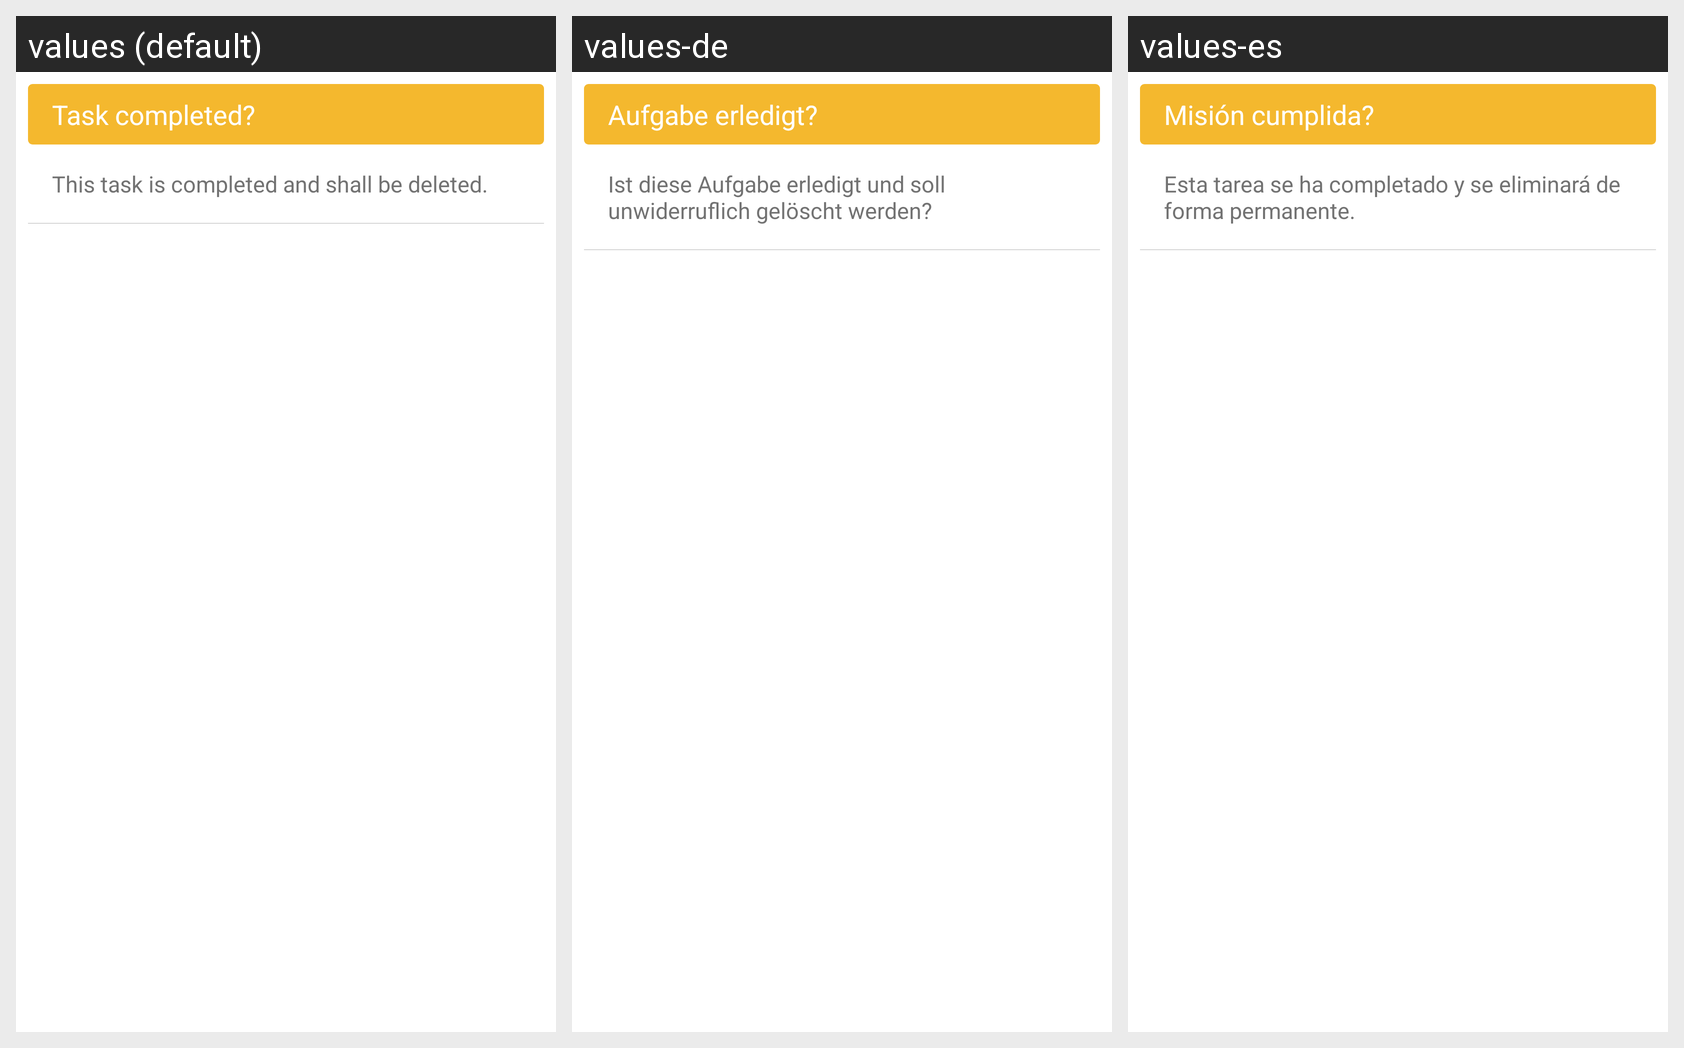

Strings drawn on this Android screen and how each of the app's shown locales translates them:
Android screen res/layout/fragment_dialog_check_aufgabe.xml rendered under 3 locales, left to right: values (default), values-de, values-es. Device: Nexus 5 (rendered at 1080×1920; each locale shown at half size, 540×960, under a caption strip naming it); theme AppTheme.
Strings drawn on this screen, with the default value and each locale's value (text and hints the layout hard-codes, and strings that could not be matched under every locale, appear in the picture but are not listed):

dialog_check_aufgabe
  values: Task completed?
  values-de: Aufgabe erledigt?
  values-es: Misión cumplida?

dialog_check_aufgabe_text
  values: This task is completed and shall be deleted.
  values-de: Ist diese Aufgabe erledigt und soll unwiderruflich gelöscht werden?
  values-es: Esta tarea se ha completado y se eliminará de forma permanente.
